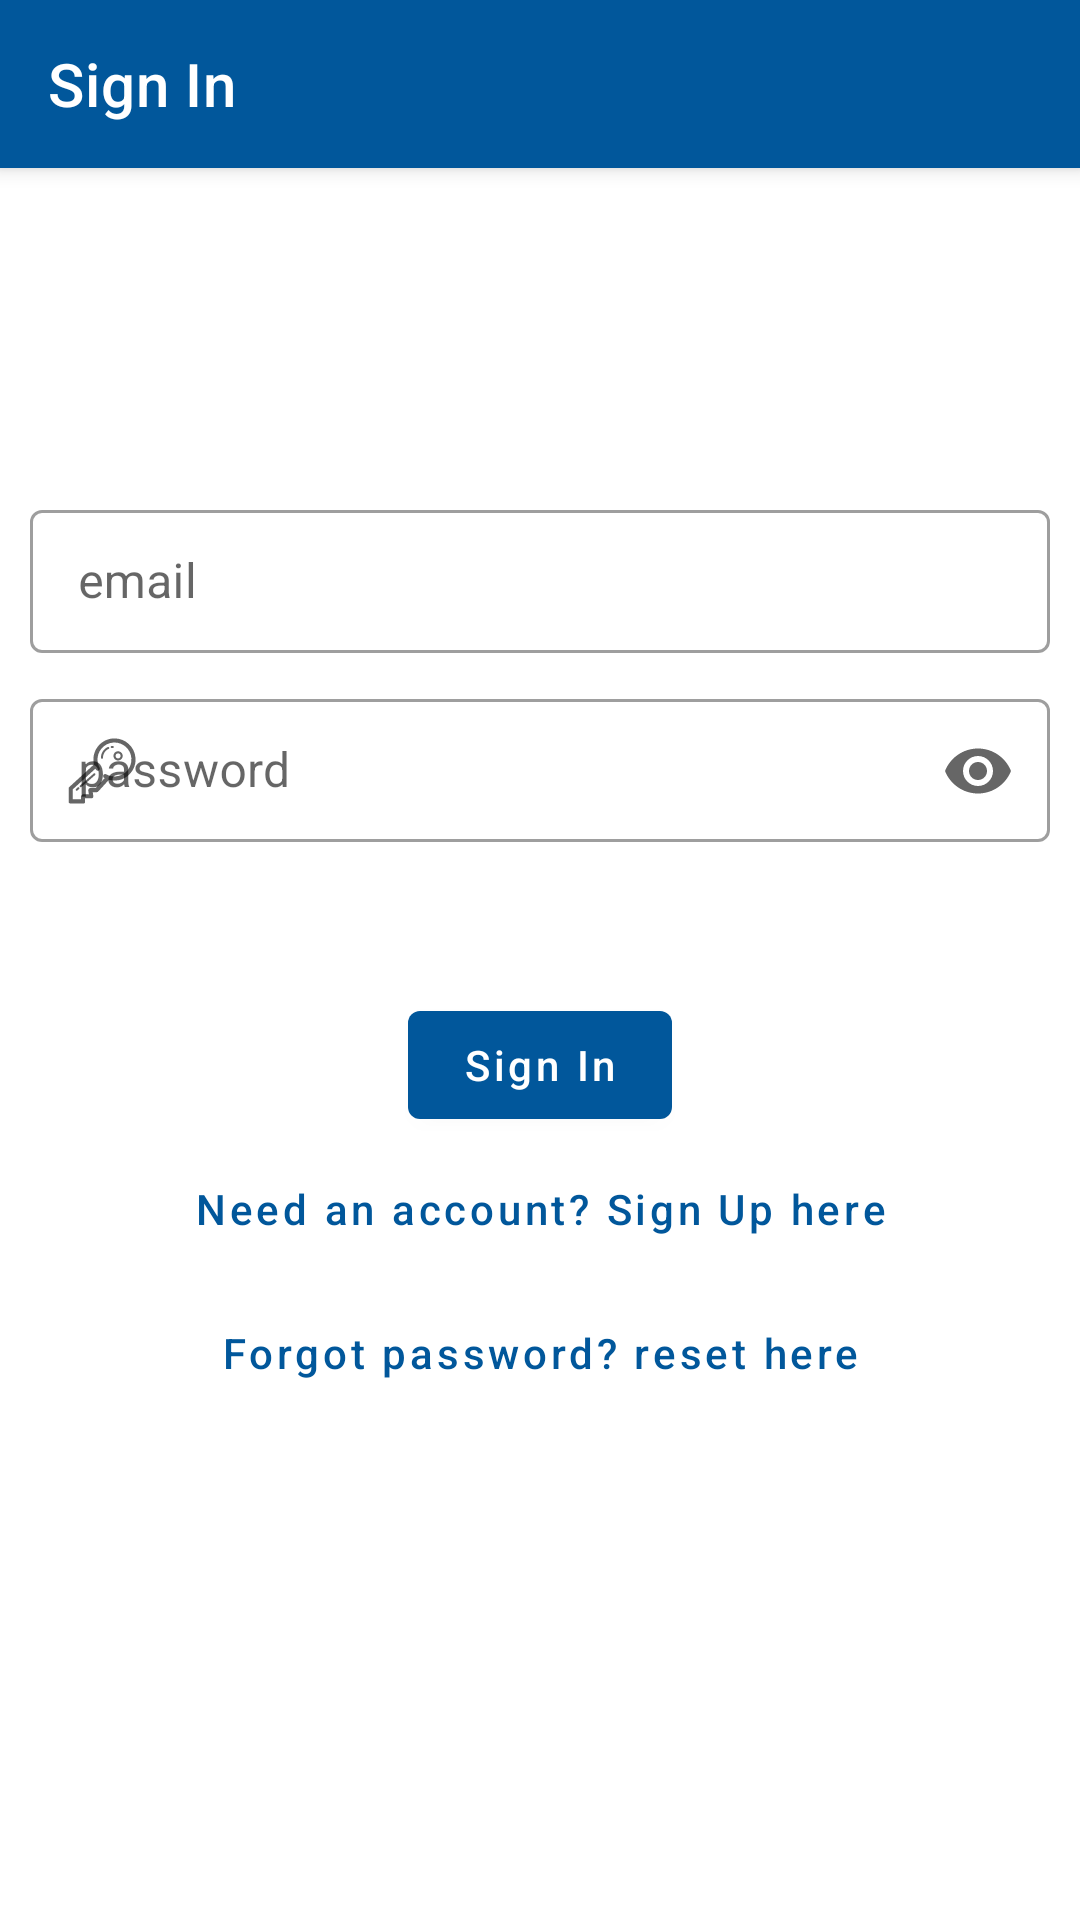

Here is an Android app screen rendered from its layout file. Give the layout XML and the strings, colors and styles it references.
<!-- AndroidManifest.xml: application theme MaterialTheme -->
<!-- res/layout/activity_sign_in.xml -->
<?xml version="1.0" encoding="utf-8"?>
<androidx.coordinatorlayout.widget.CoordinatorLayout xmlns:android="http://schemas.android.com/apk/res/android"
    android:id="@+id/layout_sign_in"
    xmlns:app="http://schemas.android.com/apk/res-auto"
    xmlns:tools="http://schemas.android.com/tools"
    android:layout_width="match_parent"
    android:layout_height="match_parent"
    tools:context=".SignInActivity">

    <com.google.android.material.appbar.AppBarLayout
        android:layout_width="match_parent"
        android:layout_height="?attr/actionBarSize">

        <androidx.appcompat.widget.Toolbar
            android:layout_width="match_parent"
            android:layout_height="match_parent"
            android:fitsSystemWindows="true"
            android:id="@+id/toolbar_sign_in"
            app:title="Sign In"
            app:titleTextColor="@color/primaryTextColor"/>

    </com.google.android.material.appbar.AppBarLayout>

    <RelativeLayout
        android:layout_width="match_parent"
        android:layout_height="match_parent">
        <LinearLayout
            android:layout_width="match_parent"
            android:orientation="vertical"
            android:padding="10sp"
            android:layout_centerInParent="true"
            android:layout_height="wrap_content">

            <com.google.android.material.textfield.TextInputLayout
                android:layout_width="match_parent"
                android:layout_height="wrap_content"
                android:hint="email"
                app:startIconDrawable="@drawable/ic_email"
                style="@style/Widget.MaterialComponents.TextInputLayout.OutlinedBox.Dense">

                <com.google.android.material.textfield.TextInputEditText
                    android:id="@+id/edit_email_in"
                    android:layout_width="match_parent"
                    android:layout_height="wrap_content"/>

            </com.google.android.material.textfield.TextInputLayout>

            <com.google.android.material.textfield.TextInputLayout
                android:layout_marginTop="10sp"
                android:layout_width="match_parent"
                android:layout_height="wrap_content"
                android:hint="password"
                app:startIconDrawable="@drawable/ic_key"
                style="@style/Widget.MaterialComponents.TextInputLayout.OutlinedBox.Dense"
                app:endIconMode="password_toggle">

                <com.google.android.material.textfield.TextInputEditText
                    android:id="@+id/edit_password_in"
                    android:layout_width="match_parent"
                    android:layout_height="wrap_content"
                    android:inputType="textPassword"/>

            </com.google.android.material.textfield.TextInputLayout>

            <com.google.android.material.button.MaterialButton
                android:id="@+id/button_sign_in"
                android:layout_width="wrap_content"
                android:layout_height="match_parent"
                android:layout_marginTop="50sp"
                android:layout_gravity="center"
                android:text="Sign In"
                android:textAllCaps="false"/>

            <com.google.android.material.button.MaterialButton
                android:id="@+id/button_sign_up"
                style="@style/Widget.MaterialComponents.Button.TextButton.Dialog.Flush"
                android:layout_width="wrap_content"
                android:layout_height="match_parent"
                android:layout_gravity="center"
                android:text="Need an account? Sign Up here"
                android:textAllCaps="false"/>

            <com.google.android.material.button.MaterialButton
                android:id="@+id/button_reset_pass"
                style="@style/Widget.MaterialComponents.Button.TextButton"
                android:layout_width="wrap_content"
                android:layout_height="match_parent"
                android:layout_gravity="center"
                android:text="Forgot password? reset here"
                android:textAllCaps="false"/>

        </LinearLayout>
    </RelativeLayout>
</androidx.coordinatorlayout.widget.CoordinatorLayout>
<!-- resources referenced by this layout -->
<resources>
  <color name="primaryTextColor">#ffffff</color>
  <!-- drawable ic_key: vector/xml drawable (drawable, 2965 chars, omitted) -->
  <style name="MaterialTheme" parent="Theme.MaterialComponents.DayNight.NoActionBar">
          
          <item name="colorPrimary">@color/primaryColor</item>
          <item name="colorPrimaryDark">@color/primaryDarkColor</item>
          <item name="colorAccent">@color/primaryLightColor</item>
      </style>
  <color name="primaryColor">#01579b</color>
  <color name="primaryDarkColor">#002f6c</color>
  <color name="primaryLightColor">#4f83cc</color>
</resources>
